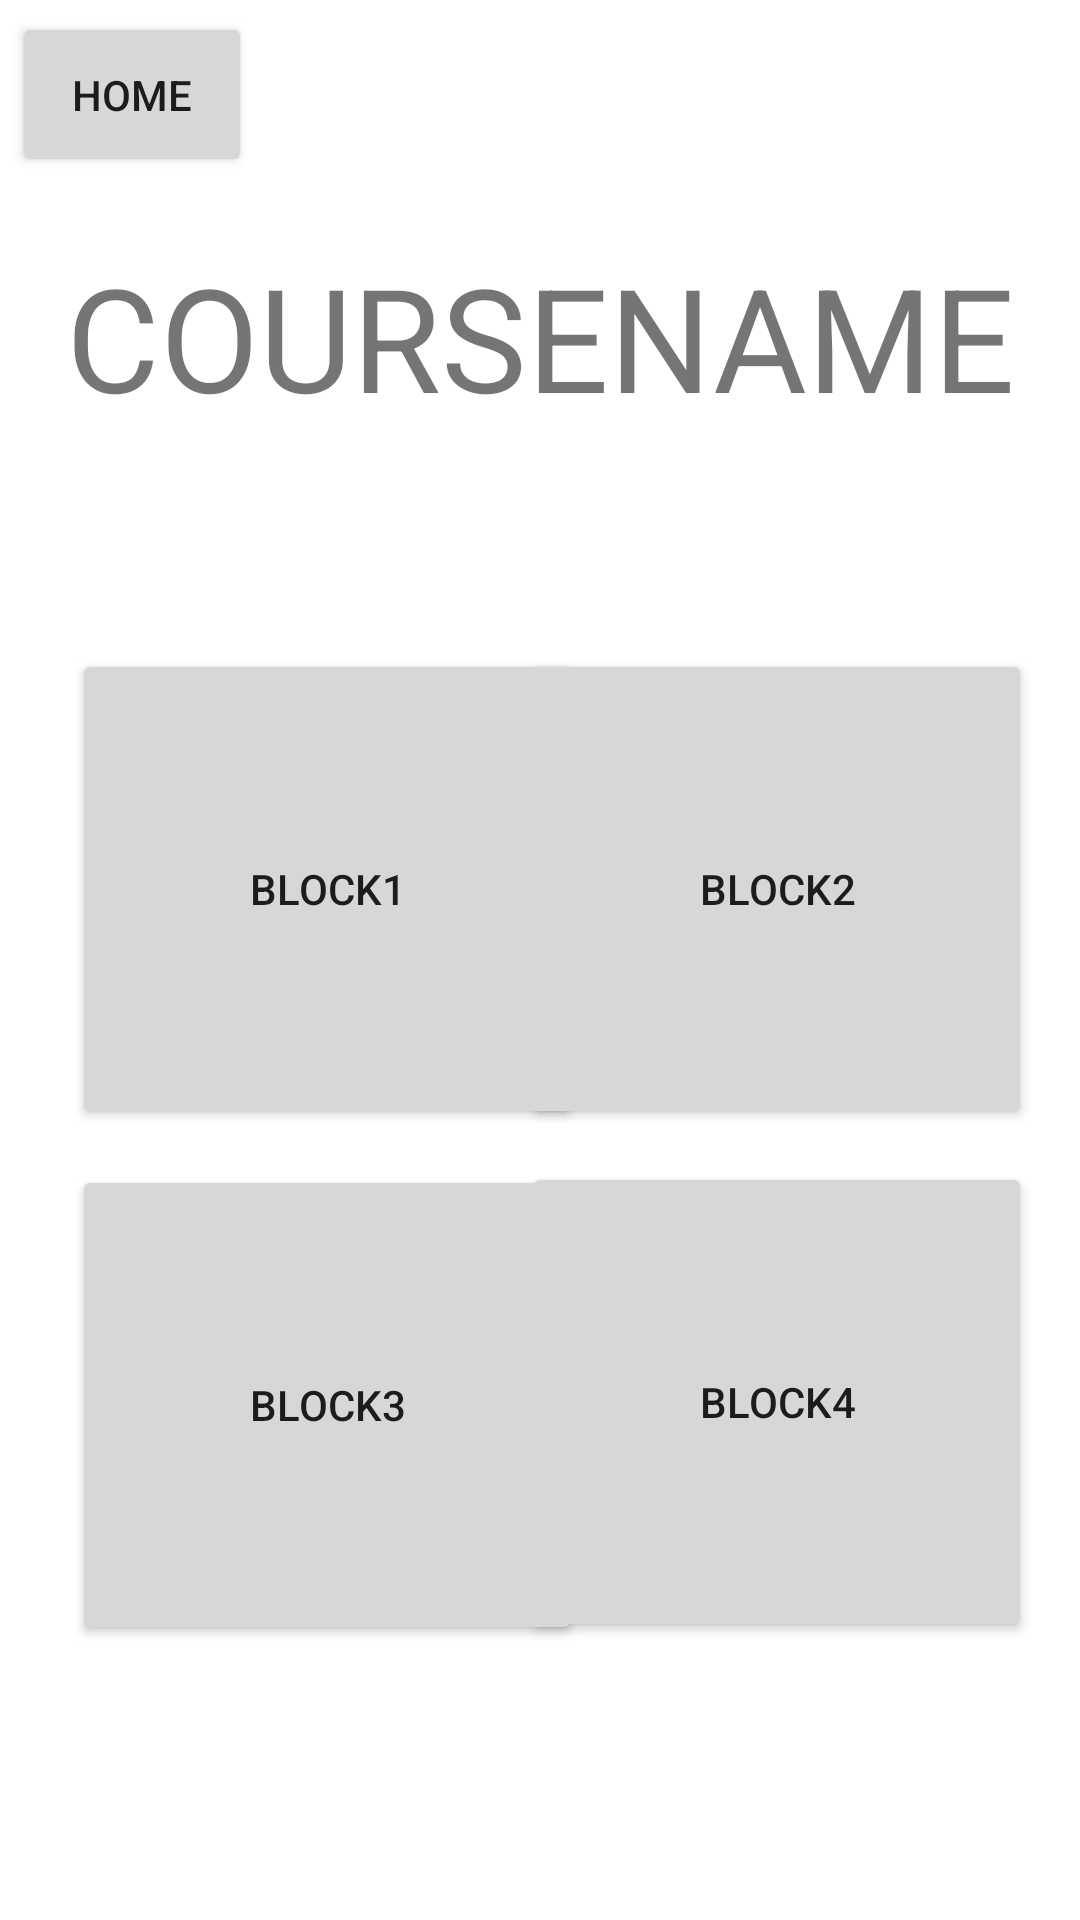

Write the Android layout XML for this screen, with the resource values it uses.
<!-- AndroidManifest.xml: application theme AppTheme -->
<!-- res/layout/activity_defalut_course.xml -->
<?xml version="1.0" encoding="utf-8"?>
<androidx.constraintlayout.widget.ConstraintLayout xmlns:android="http://schemas.android.com/apk/res/android"
        xmlns:tools="http://schemas.android.com/tools"
        xmlns:app="http://schemas.android.com/apk/res-auto"
        android:id="@+id/main"
        android:layout_width="match_parent"
        android:layout_height="match_parent"
        tools:context=".DefalutCourse"
        android:background="@color/background">

    <Button
            android:text="Home"
            android:layout_width="80dp"
            android:layout_height="55dp"
            android:id="@+id/button9"
            app:layout_constraintStart_toStartOf="parent"
            app:layout_constraintTop_toTopOf="parent"
            android:layout_marginTop="4dp"
            android:layout_marginStart="4dp"
            android:onClick="homeOnClick" />

    <TextView
            android:text="COURSENAME"
            android:layout_width="wrap_content"
            android:layout_height="wrap_content"
            android:id="@+id/textView"
            app:layout_constraintTop_toTopOf="parent"
            android:layout_marginTop="80dp"
            app:layout_constraintEnd_toEndOf="parent"
            app:layout_constraintStart_toStartOf="parent"
            android:textSize="48sp"
            app:layout_constraintHorizontal_bias="0.505" />

    <Button
            android:text="BLOCK4"
            android:layout_width="170dp"
            android:layout_height="160dp"
            android:id="@+id/block4"
            app:layout_constraintEnd_toEndOf="parent"
            android:layout_marginEnd="16dp"
            android:layout_marginTop="11dp"
            app:layout_constraintTop_toBottomOf="@+id/block2" />

    <Button
            android:text="BLOCK2"
            android:layout_width="170dp"
            android:layout_height="160dp"
            android:id="@+id/block2"
            android:layout_marginTop="72dp"
            app:layout_constraintTop_toBottomOf="@+id/textView"
            app:layout_constraintEnd_toEndOf="parent"
            android:layout_marginEnd="16dp" />

    <Button
            android:text="BLOCK1"
            android:layout_width="170dp"
            android:layout_height="160dp"
            android:id="@+id/Block1"
            app:layout_constraintStart_toStartOf="parent"
            android:layout_marginTop="72dp"
            app:layout_constraintTop_toBottomOf="@+id/textView"
            android:layout_marginStart="24dp"
            android:onClick="BlockOneOnClick" />

    <Button
            android:text="BLOCK3"
            android:layout_width="170dp"
            android:layout_height="160dp"
            android:id="@+id/button12"
            app:layout_constraintStart_toStartOf="parent"
            android:layout_marginTop="12dp"
            app:layout_constraintTop_toBottomOf="@+id/Block1"
            android:layout_marginStart="24dp" />

</androidx.constraintlayout.widget.ConstraintLayout>
<!-- resources referenced by this layout -->
<resources>
  <color name="background">#FFFFFFFF</color>
  <style name="AppTheme" parent="Theme.AppCompat.Light.NoActionBar">
          <item name="colorPrimary">@color/upcolor</item>
          <item name="colorPrimaryDark">@color/upcolordark</item>
          <item name="colorAccent">@color/upcolordark</item>
      </style>
  <color name="upcolor">#1974D2</color>
  <color name="upcolordark">#12467c</color>
</resources>
